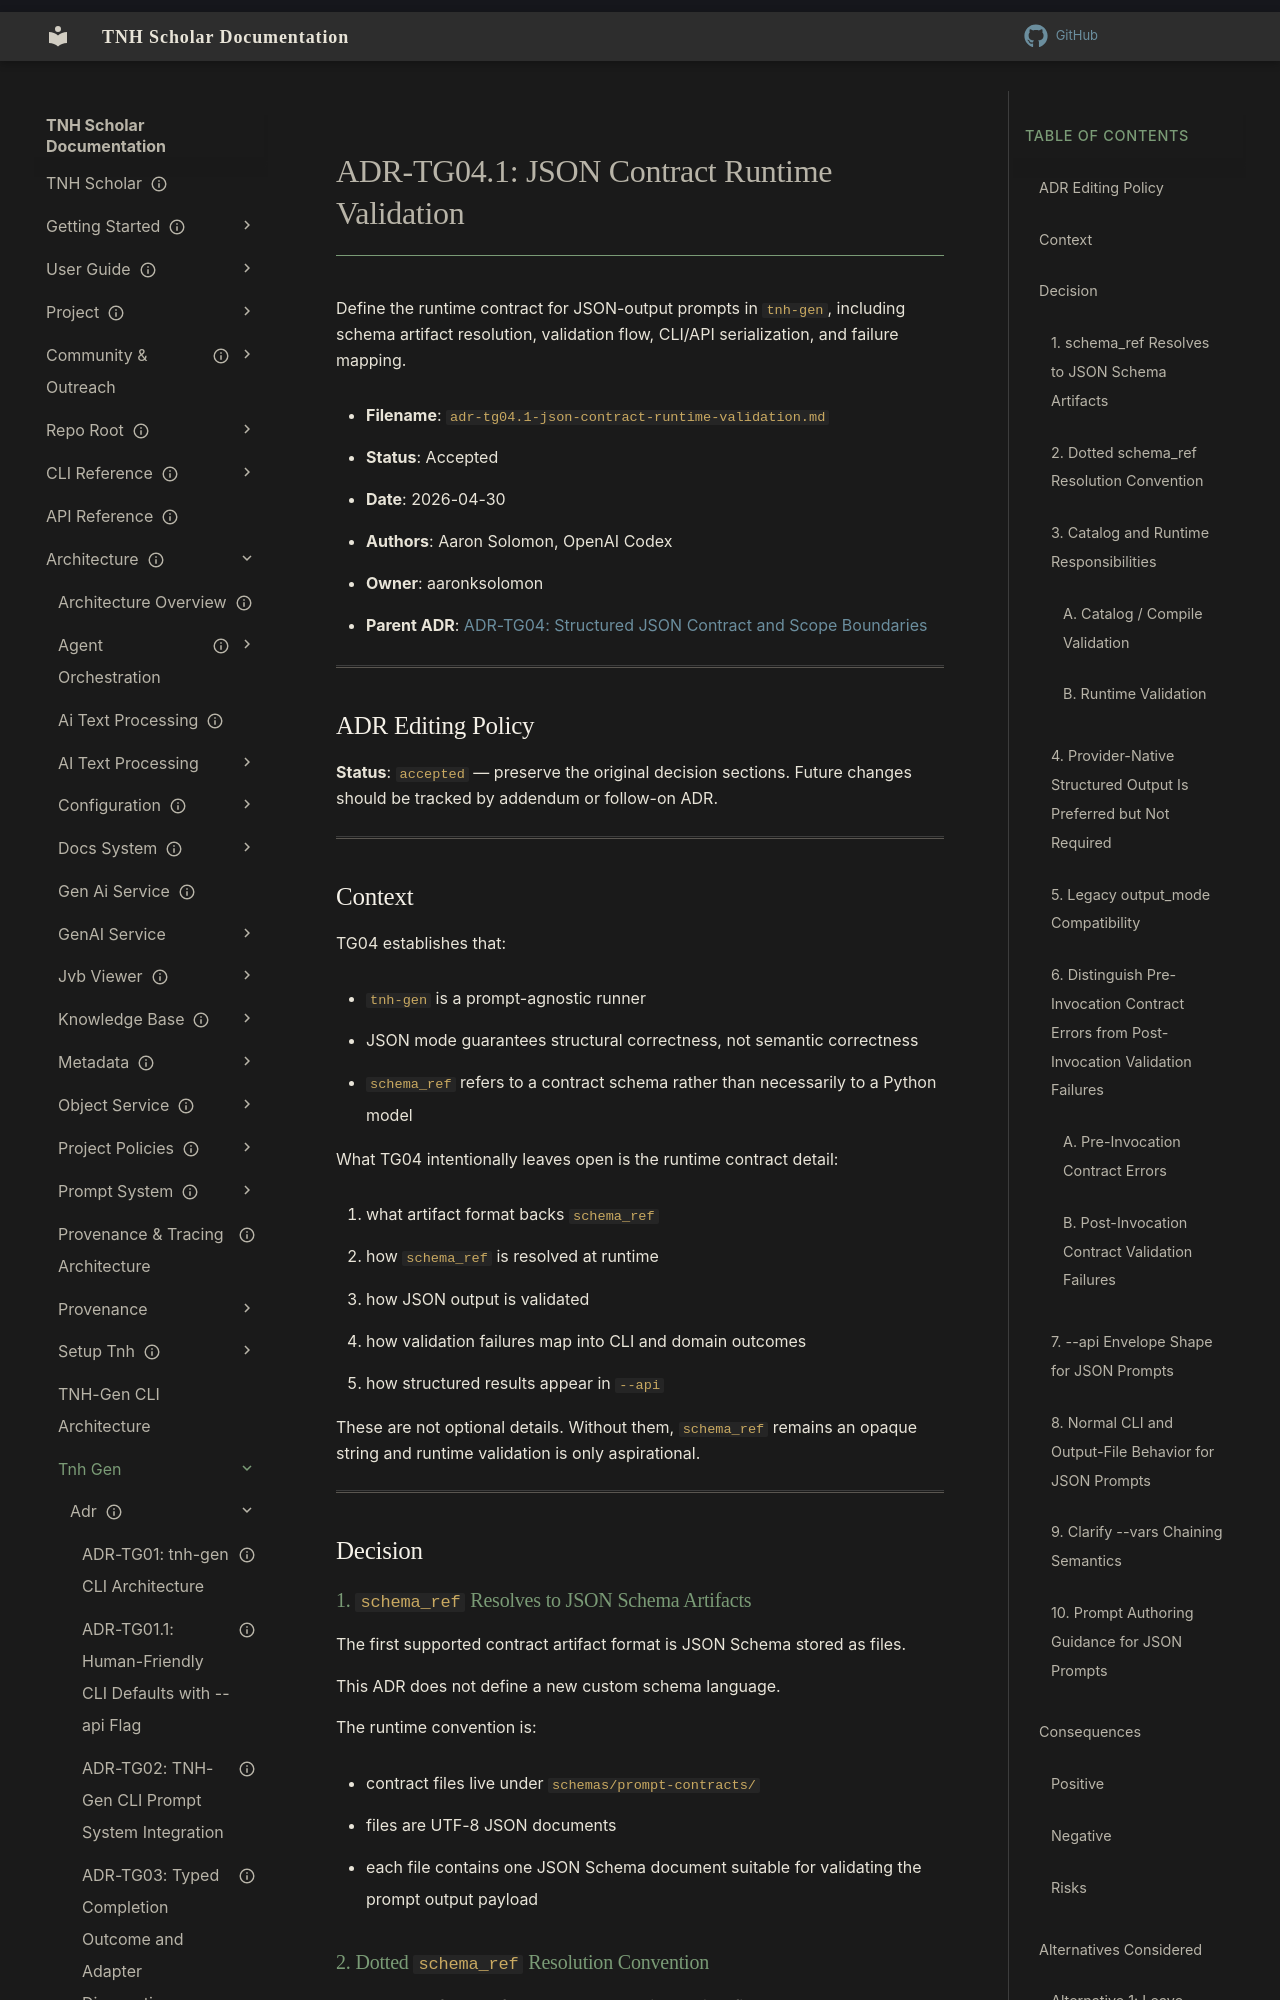

repository: aaronksolomon/tnh-scholar · page: architecture/tnh-gen/adr/adr-tg04.1-json-contract-runtime-validation/index.html · generator: mkdocs

---
title: "ADR-TG04.1: JSON Contract Runtime Validation"
description: "Define the runtime contract for resolving schema_ref, validating JSON prompt outputs, mapping failures, and serializing structured results in tnh-gen."
type: "design-detail"
owner: "aaronksolomon"
author: "Aaron Solomon, OpenAI Codex"
status: accepted
created: "2026-04-30"
parent_adr: "adr-tg04-structured-json-contract-and-scope.md"
related_adrs:
  - "adr-tg03-completion-contract.md"
  - "adr-tg02-prompt-integration.md"
  - "adr-tg01.1-human-friendly-defaults.md"
  - "adr-pt05-prompt-platform-strategy.md"
---
# ADR-TG04.1: JSON Contract Runtime Validation

Define the runtime contract for JSON-output prompts in `tnh-gen`, including schema artifact resolution, validation flow, CLI/API serialization, and failure mapping.

- **Filename**: `adr-tg04.1-json-contract-runtime-validation.md`
- **Status**: Accepted
- **Date**: 2026-04-30
- **Authors**: Aaron Solomon, OpenAI Codex
- **Owner**: aaronksolomon
- **Parent ADR**: [ADR-TG04: Structured JSON Contract and Scope Boundaries](/architecture/tnh-gen/adr/adr-tg04-structured-json-contract-and-scope.md)

---

## ADR Editing Policy

**Status**: `accepted` — preserve the original decision sections. Future changes should be tracked by addendum or follow-on ADR.

---

## Context

TG04 establishes that:

- `tnh-gen` is a prompt-agnostic runner
- JSON mode guarantees structural correctness, not semantic correctness
- `schema_ref` refers to a contract schema rather than necessarily to a Python model

What TG04 intentionally leaves open is the runtime contract detail:

1. what artifact format backs `schema_ref`
2. how `schema_ref` is resolved at runtime
3. how JSON output is validated
4. how validation failures map into CLI and domain outcomes
5. how structured results appear in `--api`

These are not optional details. Without them, `schema_ref` remains an opaque string and runtime validation is only aspirational.

---

## Decision
